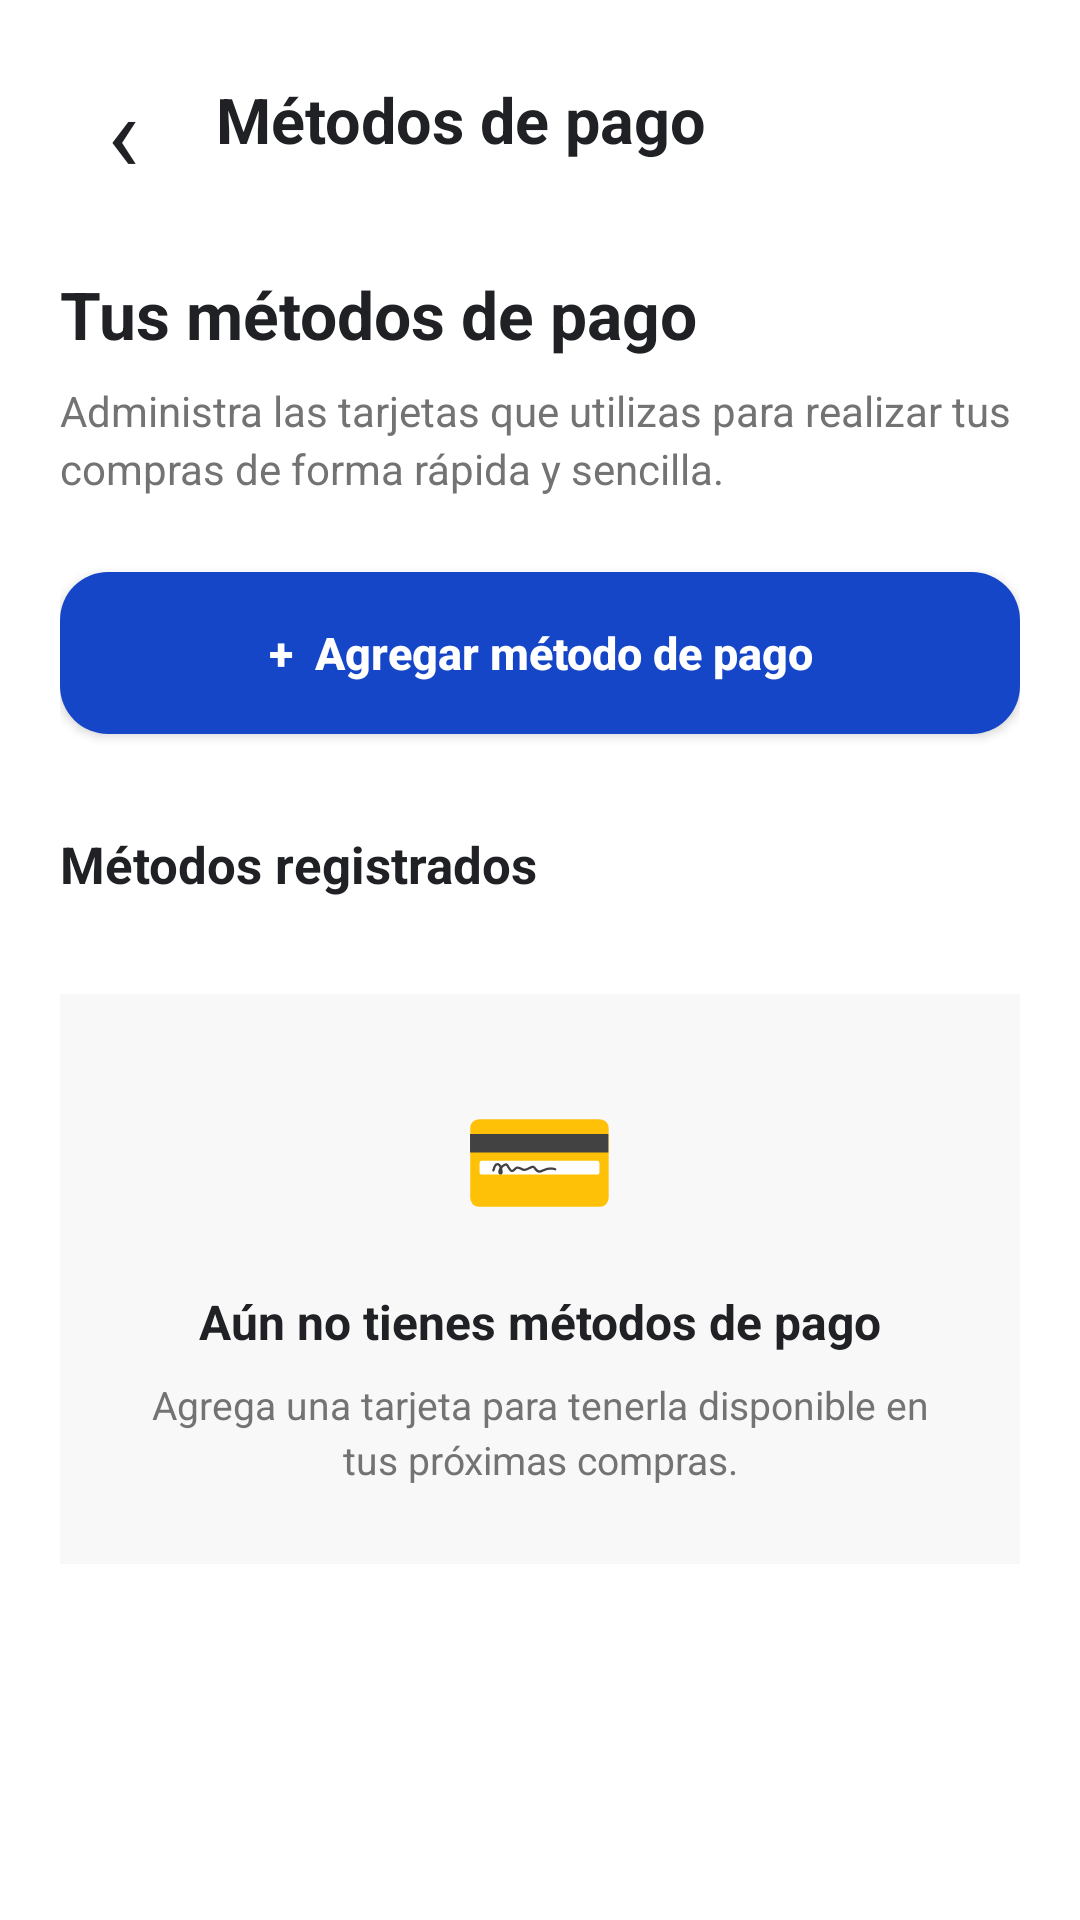

Reconstruct the res/layout file that produces this screen, plus the resources it refers to.
<!-- AndroidManifest.xml: application theme Theme.TechMarket -->
<!-- res/layout/activity_metodos_pago.xml -->
<?xml version="1.0" encoding="utf-8"?>
<ScrollView xmlns:android="http://schemas.android.com/apk/res/android"
    android:layout_width="match_parent"
    android:layout_height="match_parent"
    android:background="#FFFFFF"
    android:fillViewport="true"
    android:overScrollMode="never">

    <LinearLayout
        android:layout_width="match_parent"
        android:layout_height="wrap_content"
        android:orientation="vertical"
        android:paddingStart="20dp"
        android:paddingEnd="20dp"
        android:paddingTop="12dp"
        android:paddingBottom="28dp">

        
        <LinearLayout
            android:layout_width="match_parent"
            android:layout_height="56dp"
            android:gravity="center_vertical"
            android:orientation="horizontal">

            <TextView
                android:id="@+id/btnVolverMetodosPago"
                android:layout_width="42dp"
                android:layout_height="42dp"
                android:background="?attr/selectableItemBackgroundBorderless"
                android:contentDescription="Volver"
                android:gravity="center"
                android:text="‹"
                android:textColor="#202124"
                android:textSize="36sp" />

            <TextView
                android:layout_width="wrap_content"
                android:layout_height="wrap_content"
                android:layout_marginStart="10dp"
                android:text="Métodos de pago"
                android:textColor="#202124"
                android:textSize="21sp"
                android:textStyle="bold" />

        </LinearLayout>

        
        <TextView
            android:layout_width="match_parent"
            android:layout_height="wrap_content"
            android:layout_marginTop="22dp"
            android:text="Tus métodos de pago"
            android:textColor="#202124"
            android:textSize="22sp"
            android:textStyle="bold" />

        
        <TextView
            android:layout_width="match_parent"
            android:layout_height="wrap_content"
            android:layout_marginTop="8dp"
            android:text="Administra las tarjetas que utilizas para realizar tus compras de forma rápida y sencilla."
            android:textColor="#737373"
            android:textSize="14sp"
            android:lineSpacingExtra="3dp" />

        
        <Button
            android:id="@+id/btnAgregarMetodoPago"
            android:layout_width="match_parent"
            android:layout_height="54dp"
            android:layout_marginTop="25dp"
            android:background="@drawable/bg_boton_agregar"
            android:backgroundTint="@null"
            android:elevation="2dp"
            android:text="+  Agregar método de pago"
            android:textAllCaps="false"
            android:textColor="#FFFFFF"
            android:textSize="15sp"
            android:textStyle="bold" />

        
        <LinearLayout
            android:layout_width="match_parent"
            android:layout_height="wrap_content"
            android:layout_marginTop="32dp"
            android:gravity="center_vertical"
            android:orientation="horizontal">

            <TextView
                android:layout_width="0dp"
                android:layout_height="wrap_content"
                android:layout_weight="1"
                android:text="Métodos registrados"
                android:textColor="#202124"
                android:textSize="17sp"
                android:textStyle="bold" />

        </LinearLayout>

        
        <LinearLayout
            android:id="@+id/contenedorMetodosPago"
            android:layout_width="match_parent"
            android:layout_height="wrap_content"
            android:layout_marginTop="16dp"
            android:orientation="vertical" />

        
        <LinearLayout
            android:id="@+id/contenedorVacioMetodos"
            android:layout_width="match_parent"
            android:layout_height="wrap_content"
            android:layout_marginTop="16dp"
            android:background="#F8F8F8"
            android:gravity="center"
            android:orientation="vertical"
            android:padding="26dp"
            android:visibility="visible">

            <TextView
                android:layout_width="wrap_content"
                android:layout_height="wrap_content"
                android:text="💳"
                android:textSize="42sp" />

            <TextView
                android:layout_width="match_parent"
                android:layout_height="wrap_content"
                android:layout_marginTop="16dp"
                android:gravity="center"
                android:text="Aún no tienes métodos de pago"
                android:textColor="#202124"
                android:textSize="16sp"
                android:textStyle="bold" />

            <TextView
                android:layout_width="match_parent"
                android:layout_height="wrap_content"
                android:layout_marginTop="8dp"
                android:gravity="center"
                android:lineSpacingExtra="3dp"
                android:text="Agrega una tarjeta para tenerla disponible en tus próximas compras."
                android:textColor="#737373"
                android:textSize="13sp" />

        </LinearLayout>

    </LinearLayout>

</ScrollView>
<!-- resources referenced by this layout -->
<resources>
  <!-- drawable bg_boton_agregar (drawable) -->
  <?xml version="1.0" encoding="utf-8"?>
  <shape xmlns:android="http://schemas.android.com/apk/res/android">
      <solid android:color="#1646C8"/>
      <corners android:radius="16dp"/>
  </shape>
  <style name="Theme.TechMarket" parent="Base.Theme.TechMarket" />
  <style name="Base.Theme.TechMarket" parent="Theme.Material3.Light.NoActionBar">
  
          
          <item name="colorPrimary">@color/primary</item>
          <item name="colorOnPrimary">@color/white</item>
  
          
          <item name="colorSecondary">@color/primary</item>
          <item name="colorOnSecondary">@color/white</item>
  
          
          <item name="android:windowBackground">@color/background</item>
          <item name="colorSurface">@color/white</item>
          <item name="colorOnSurface">@color/text_primary</item>
  
          
          <item name="android:statusBarColor">@color/background</item>
          <item name="android:navigationBarColor">@color/background</item>
  
          
          <item name="android:windowLightStatusBar">true</item>
  
      </style>
  <color name="primary">#0A54D5</color>
  <color name="white">#FFFFFF</color>
  <color name="background">#F5F7FB</color>
  <color name="text_primary">#1F2937</color>
</resources>
